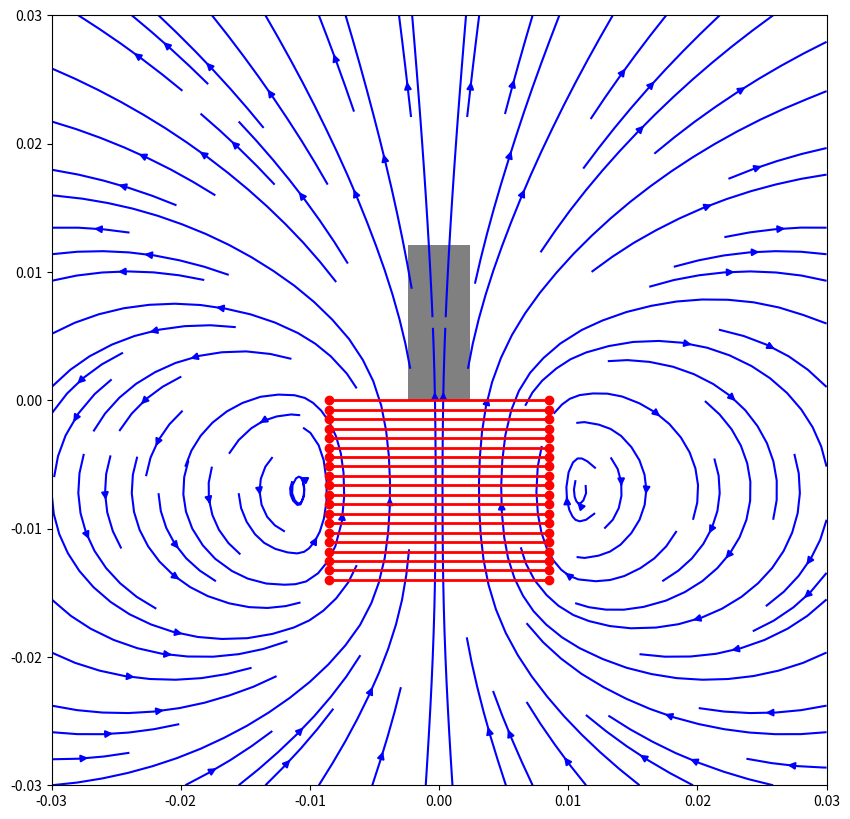
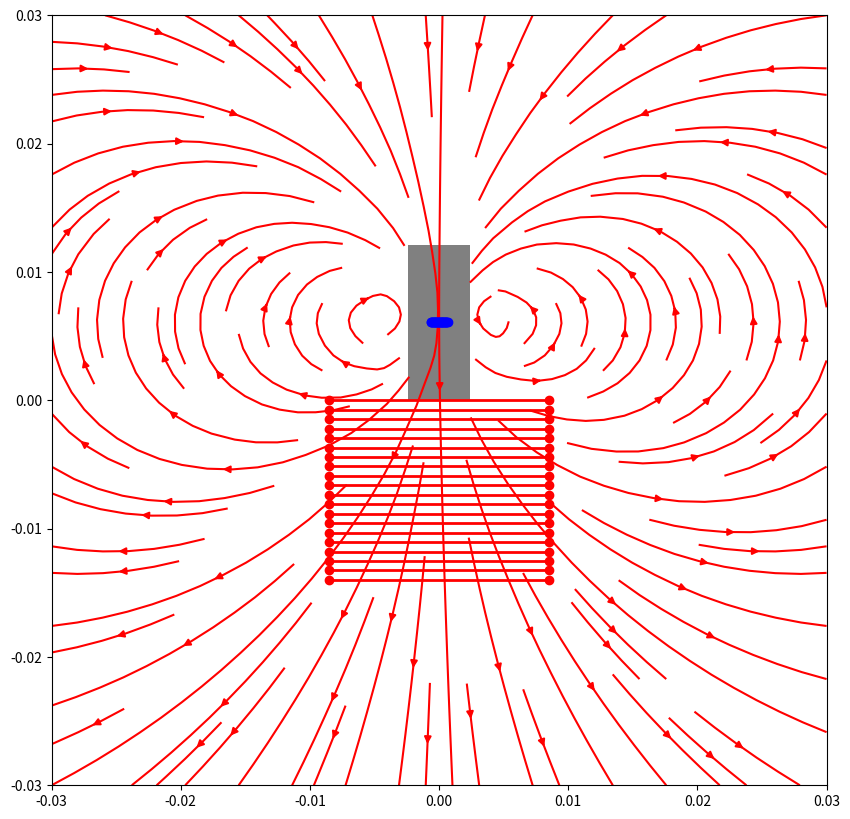
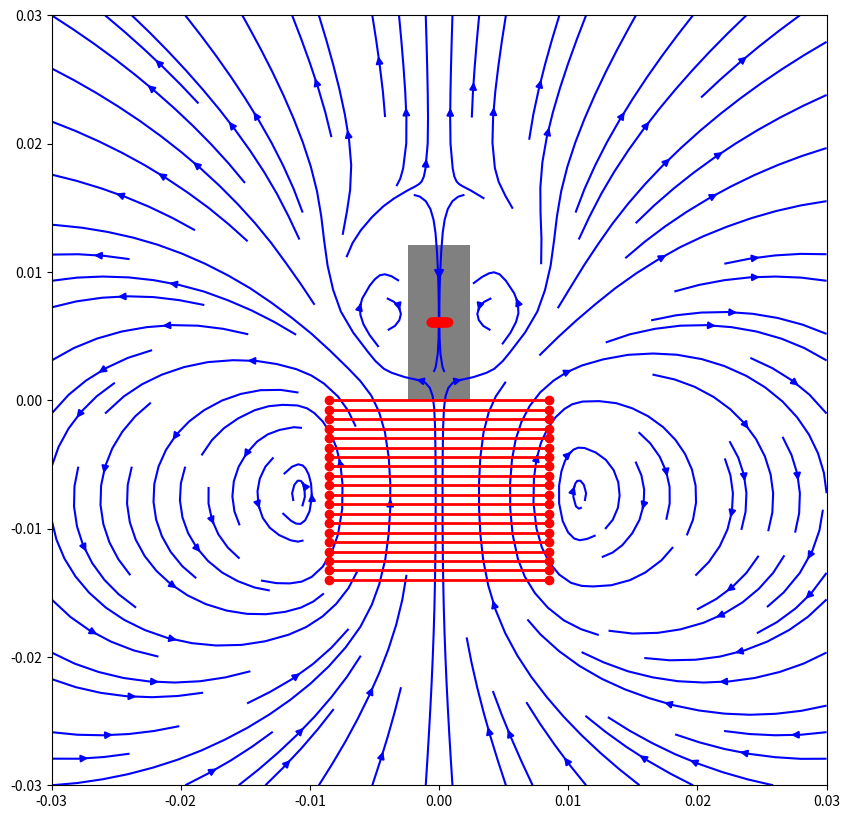
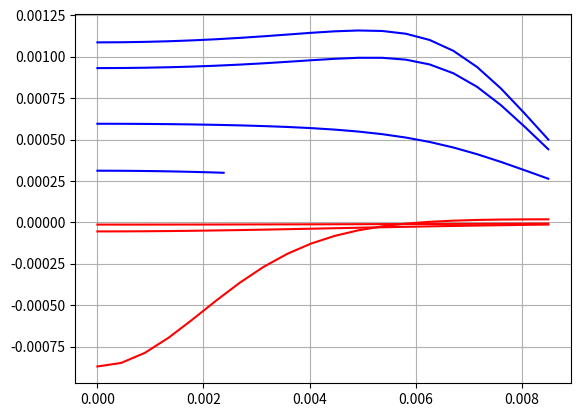
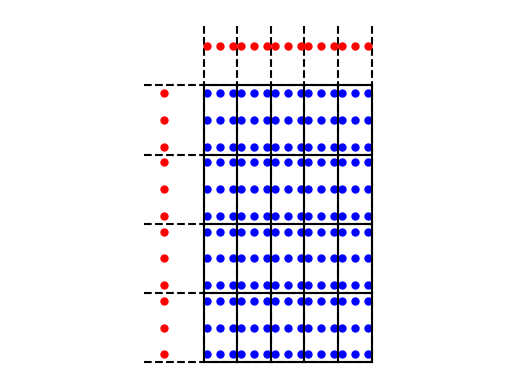

Python code for these plots, in order:
# -------------------------------------------------------------------------
#
# PYTHON for DUMMIES 22-23
# Problème 5
#
# Script de test
#  Vincent Legat
#  Nathan Coppin
#  Nicolas Roisin
#
# Largement inspiré d'un code préliminaire de Nicolas Roisin :-)
# Ou les méthodes numériques pour obtenir la solution du projet P2 !
#
# -------------------------------------------------------------------------
#

from numpy import *
#import numpy as np
from scipy.special import roots_legendre
import matplotlib.pyplot as plt


# ============================================================
# FONCTIONS A MODIFIER [begin]
#
#
# ------------------------------------------------------------------------------------
#
# Calcul des composantes radiales et verticales
# du champ magnétique généré
# par une série de boucles circulaires de courants !
#
#    X,Z : tableaux numpy des coordonnées x,z des points en [m]
#    Rsource : liste des rayons des boucles en [m]
#    Zsource : liste de hauteurs des boucles en [m]
#    Isource : liste des courants des boucles en [A]
#    data : structure contenant les paramètres matériels
#   
#  La fonction renvoie une liste [Bx,Bz] où Bx,Bz sont des tableaux/variables 
#  du même type que X,Z.   Le résultat est exprimé en [Tesla] ou [kg /s2 A]
#

def inductanceMegneticField(X,Z,Rsource,Zsource,Isource,data):
 
# 
# A COMPLETER / MODIFIER
#

    Bx  = zeros(shape(X))
    Bz  = zeros(shape(X))
  
    for j in range(len(Rsource)): # pour chaque boucle
      
        R_boucle = Rsource[j] # nombre
        Z_boucle = Zsource[j] # nombre
        I_boucle = Isource[j] # nombre
      
        Xi = R_boucle*data.Xcircle # liste
        Yi = R_boucle*data.Ycircle # liste
      
        dTheta = (2*pi)/data.nTheta # nombre
        dxi = -dTheta*Yi # liste
        dyi = dTheta*Xi # liste
      
        for i in range(data.nTheta): # pour chaque point de la boucle discrétisée
            Ri_cube = ((X-Xi[i])**2 +Yi[i]**2 +(Z-Z_boucle)**2)**(3/2) # tableau
          
            Bx += I_boucle * (dyi[i]*(Z-Z_boucle))/Ri_cube
            Bz += I_boucle * (-dxi[i]*Yi[i]-dyi[i]*(X-Xi[i]))/Ri_cube
      
    Bx *= 10**(-7)
    Bz *= 10**(-7)
  
# 
# A COMPLETER / MODIFIER
# 
 
    return [Bx,Bz]

# ------------------------------------------------------------------------------------
#
# Calcul des points et points d'intégration
# pour une intégration double de Gauss-Legendre
# afin de calculer les flux du champs magnétique
#
#    X0,Xf : intervalle radial d'intégration
#    Z0,Zf = intervalle vertical de moyenne du flux
#    nX : nombre de sous-intervalles en x
#    nZ : nombre de sous-intervalles en z
#    nGL : nombre de points de Gauss-Legendre par intervalle (en x et en z)
#   
#  La fonction renvoie une liste [X,Z,W] contenant les abscisses et les poids.
#  Ce seront des tableaux unidimensionnels de taille n*nGL*m*nGL
#  Si n ou m sont nuls, on fera une intégration unidimensionnelle en utilisant 
#  X0 ou Z0 et les tableaux auront une taille m*nGL ou n*nGL respectivement
#


def inductanceGaussLegendre(X0,Xf,Z0,Zf,n,m,nGaussLegendre):
 
# 
# A COMPLETER / MODIFIER
#
 
    xi,we = roots_legendre(nGaussLegendre)
    
    if n == 0:
        X_uni = array([X0])
        WX = 1.0
    else:
        hx = (Xf-X0)/n
        X_uni = zeros(n*nGaussLegendre)
        
        for i in range(n):
            X1 = X0 + i*hx ; X2 = X0 + (i+1)*hx
            X_uni[i*nGaussLegendre : (i+1)*nGaussLegendre] = ((X2-X1)/2)*xi + (X1+X2)/2
            
        WX = array(list(we)*n)
        WX = WX * X_uni * pi * hx
    
    
    if m == 0:
        Z_uni = array([Z0])
        WZ = 1.0
    else:
        hz = (Zf-Z0)/m
        Z_uni = zeros(m*nGaussLegendre)
        
        for j in range(m):
            Z1 = Z0 + j*hz ; Z2 = Z0 + (j+1)*hz
            Z_uni[j*nGaussLegendre : (j+1)*nGaussLegendre] = ((Z2-Z1)/2)*xi + (Z1+Z2)/2
        
        WZ = array(list(we)*m)/(2*m)
    

    W = outer(WZ, WX); W = W.flatten()
    
    X, Z = meshgrid(X_uni, Z_uni, indexing="xy"); X = X.flatten(); Z = Z.flatten()

# 
# A COMPLETER / MODIFIER
#
  
    return [X,Z,W]


def brouillon_inductanceGaussLegendre(X0,Xf,Z0,Zf,n,m,nGaussLegendre):
 
# 
# A COMPLETER / MODIFIER
#
 
    xi,we = roots_legendre(nGaussLegendre)  
  
    size = max(n*nGaussLegendre,1)*max(m*nGaussLegendre,1)
    X = X0 * ones(size)
    Z = Z0 * ones(size)
    W = ones(size)
    
    hx = (Xf-X0)/max(n, 1)
    hz = (Zf-Z0)/max(m, 1)
    
    X_uni = zeros(max(n*nGaussLegendre,1))
    Z_uni = zeros(max(m*nGaussLegendre,1))
    
    for i in range(n):
        X1 = X0 + i*hx ; X2 = X0 + (i+1)*hx
        X_uni[i*nGaussLegendre : (i+1)*nGaussLegendre] = ((X2-X1)/2)*xi + (X1+X2)/2
        
    for j in range(m):
        Z1 = Z0 + j*hz ; Z2 = Z0 + (j+1)*hz
        Z_uni[j*nGaussLegendre : (j+1)*nGaussLegendre] = ((Z2-Z1)/2)*xi + (Z1+Z2)/2
    
    if n == 0 and m == 0:
        return [[X0],[Z0],[1]]
    
    if n == 0:
        Z = Z_uni
        W = concatenate(tuple([we for i in range(m)]))/(2*m) # à modifier
        return [X,Z,W]
    
    if m == 0:
        X = X_uni
        W = concatenate(tuple([we for i in range(n)])) # à modifier
        W = W * X*hx*pi
        return [X,Z,W]
    
    W_x = concatenate(tuple([we for i in range(n)]))
    W_z = concatenate(tuple([we for i in range(m)]))
                      
    W_matrice = zeros((m*nGaussLegendre, n*nGaussLegendre))
    for i in range(n*nGaussLegendre):
        for j in range(m*nGaussLegendre):
            W_matrice[j, i] = X_uni[i]*W_x[i]*W_z[j]
    W_matrice = W_matrice * pi*hx/(2*m)
    """W = W_z@W_x.T
    W = W * X_uni"""
    W = W_matrice.flatten()
    
    Z = concatenate(tuple([ [Z_uni[i] for j in range(n*nGaussLegendre)] for i in range(m*nGaussLegendre)]))
    X = concatenate(tuple([X_uni for i in range(m*nGaussLegendre)]))
  
 
# 
# A COMPLETER / MODIFIER
#
  
    return [X,Z,W]

#
# FONCTIONS A MODIFIER [end]
# ============================================================
#
#
# ------------------------------------------------------------------------------------
#
# Classe du projet P2 
# Un détecteur de métal...
#


class MetalDetectorProject:
  mu0     = 4e-7*pi          # permeabilité du vide en [H/m] 
  muR     = 1-6.4e-6 #1.00022          # permeabilité relative de l'aluminium

  Rplate  = 0.238e-2 #2.425e-2/2           # rayon de la plaque [m]
  Hplate  = 2.425e-2/2 #0.238e-2          # épaisseur de la plaque [m]
  Zplate  = Hplate/2 #0.5e-2           # position verticale de la plaque [m]
                         
  Rcoil   = 1.7e-2/2          # rayon de la bobine [m]
  Hcoil   = 1.4e-2           # épaisseur de la bobine [m]
  Zcoil   = -0.5e-2          # position verticale de la bobine [m]
  nSpires = 200              # nombre de spires
  I       = 0.1              # courant dans la bobine [A]
  f       = 200000             # fréquence du courant [kHz]
    
  nZcoil  = 20               # discrétisation vertical de la bobine
  nTheta  = 8                # discrétisation du cercle
  Theta   = linspace(0,2*pi,nTheta+1)[:-1] + pi / nTheta
  Xcircle = cos(Theta)
  Ycircle = sin(Theta)
  
  def streamPlot(self,X,Z,Bx,Bz,colorStream,colorIplate):  
    plt.streamplot(X,Z,Bx,Bz,density=1.0,linewidth=None,color=colorStream)
    x = array([-self.Rcoil,self.Rcoil])
    z = repeat([linspace(0,-self.Hcoil,self.nZcoil)],2,axis=0)
    plt.plot(x,z,"o-r",linewidth=2)
    r = self.Rplate; h = self.Hplate/2
    x = array([-r, r, r,-r,-r])
    z = array([-h,-h, h, h,-h]) + self.Zplate
    plt.fill(x,z,facecolor='gray')
    plt.xlim((-0.03,0.03)); plt.ylim((-0.03,0.03))
    x = linspace(-r+h/2,r-h/2,30)
    z = self.Zplate * ones_like(x)
    plt.plot(x,z,'or',color=colorIplate)

def main():
  
# ------------------------------------------------------------------------------------ 
#
# Script de test
#
#
# -0- Initialisation du projet
#
# ------------------------------------------------------------------------------------

  p = MetalDetectorProject() 

# ------------------------------------------------------------------------------------
#
# -1- Calcul de l'inductance, inductance mutuelle, inductance induite
#     et inductance effective pour Mr. Oestges !
#
# ------------------------------------------------------------------------------------
  
  Zcoil = -linspace(0,p.Hcoil,p.nZcoil)
  Rcoil = p.Rcoil * ones_like(Zcoil)
  Icoil = p.I     * ones_like(Zcoil) * p.nSpires / p.nZcoil  

   
# 
# -1.1- Flux dans la bobine du champs induit par la bobine
#

  nX = 10; nZ = 5; nGL = 2
  X,Z,W = inductanceGaussLegendre(0,p.Rcoil,0,-p.Hcoil,nX,nZ,nGL)
  Bz    = inductanceMegneticField(X,Z,Rcoil,Zcoil,Icoil,p)[1]
  flux  = W @ Bz
  L     = p.nSpires * (flux/p.I)
  print("Flux across bobine         = %14.7e [Tesla m2]" % flux)
  print("Inductance                 = %14.7e [Henry]" % L)
  
# 
# -1.2- Flux dans la plaque du champs induit par la bobine
#
 
  nX = 20; nZ = 0; nGL = 1
  X,Z,W = inductanceGaussLegendre(0,p.Rplate,p.Zplate,0,nX,nZ,nGL)
  Bz    = inductanceMegneticField(X,Z,Rcoil,Zcoil,Icoil,p)[1]
  flux  = W @ Bz
  M     = p.nSpires * (flux/p.I)
  print("Flux across plate          = %14.7e [Tesla m2]" % flux)
  print("Mutual inductance          = %14.7e [Henry]" % M)

# 
# -1.3- Courants de Foucault 
#
   
  Iplate = -(p.Hplate) / (pi * p.mu0 * p.muR * X[1:]**2)
  for i in range(nX-1):
    Iplate[i] *= (W[0:i+2] @ Bz[0:i+2])  
    
  Rplate = X[1:]
  Zplate = p.Zplate * ones_like(Iplate)
   
# 
# -1.4- Flux dans la bobine du champs induit par les courants de la plaque métallique 
#

  nX = 10; nZ = 5; nGL = 2
  X,Z,W = inductanceGaussLegendre(0,p.Rcoil,0,-p.Hcoil,nX,nZ,nGL)
  Bz    = inductanceMegneticField(X,Z,Rplate,Zplate,Iplate,p)[1]
  flux  = W @ Bz
  Linduced = p.nSpires * (flux/p.I)
  print("Induced flux across bobine = %14.7e [Tesla m2]" % flux)
  print("Induced inductance         = %14.7e [Henry]" % Linduced)
  print("Effective inductance       = %14.7e [Henry]" % (L + Linduced))

# ------------------------------------------------------------------------------------
#
# -2- Représentation des champs magnétiques
#
# ------------------------------------------------------------------------------------

  plt.rcParams['toolbar'] = 'None'
   
  n = 20
  X,Z = meshgrid(linspace(-0.03,0.03,n),linspace(-0.03,0.03,n))
  Bcoilx,Bcoilz = inductanceMegneticField(X,Z,Rcoil,Zcoil,Icoil,p)    
  Bplatex,Bplatez = inductanceMegneticField(X,Z,Rplate,Zplate,Iplate,p)    
 
  plt.figure("A metal finder :-)",figsize=(10, 10))
  p.streamPlot(X,Z,Bcoilx,Bcoilz,'blue','gray')
  #plt.savefig("champ bobine.pdf")
  #plt.title('Electromagnetic field generated by the coil')
  
  plt.figure("Magnetic field from eddy currents..",figsize=(10, 10))
  p.streamPlot(X,Z,Bplatex,Bplatez,'red','blue')
  #plt.savefig("champ plaque.pdf")
  #plt.title('Electromagnetic field induced by the eddy currents of the plate')
 
  plt.figure("Both fields...",figsize=(10, 10))
  p.streamPlot(X,Z,Bcoilx+Bplatex,Bcoilz+Bplatez,'blue','red')
  #plt.savefig("champs superposés.pdf")
  #plt.title('The two superposed fields')
 
# ------------------------------------------------------------------------------------
#
# -3- Bz dans la bobine et la plaque
#
# ------------------------------------------------------------------------------------

  plt.figure("Champ magnétique : Bz dans la bobine et la plaque") 
  
  n = 20

  X = linspace(0,p.Rplate,n) 
  Z = p.Zplate * ones_like(X)
  Bz = inductanceMegneticField(X,Z,Rcoil,Zcoil,Icoil,p)[1]
  plt.plot(X,Bz,'-b')
  
  X = linspace(0,p.Rcoil,n) 
  Z = p.Zcoil * ones_like(X)
  Bz = inductanceMegneticField(X,Z,Rcoil,Zcoil,Icoil,p)[1]
  plt.plot(X,Bz,'-b')
  Bz = inductanceMegneticField(X,Z,Rplate,Zplate,Iplate,p)[1]
  plt.plot(X,Bz,'-r')
  
  Z = (p.Zcoil - p.Hcoil/2) * ones_like(X)
  Bz = inductanceMegneticField(X,Z,Rcoil,Zcoil,Icoil,p)[1]
  plt.plot(X,Bz,'-b')
  Bz = inductanceMegneticField(X,Z,Rplate,Zplate,Iplate,p)[1]
  plt.plot(X,Bz,'-r')

  Z = (p.Zcoil + p.Hcoil/2) * ones_like(X)
  Bz = inductanceMegneticField(X,Z,Rcoil,Zcoil,Icoil,p)[1]
  plt.plot(X,Bz,'-b')
  Bz = inductanceMegneticField(X,Z,Rplate,Zplate,Iplate,p)[1]
  plt.plot(X,Bz,'-r')
  plt.grid()
  
  
# ------------------------------------------------------------------------------------
#
# -4- Points d'intégration !
#
# ------------------------------------------------------------------------------------

  
  plt.figure("Integration nodes")
  
  nX = 5; nZ = 4; nGL = 3
  
  X,Z,W = inductanceGaussLegendre(0,p.Rcoil,0,-p.Hcoil,nX,nZ,nGL) 
  plt.plot(X,Z,'ob',markersize=5)
  
  x = array([0,p.Rcoil])
  z = repeat([linspace(0,-p.Hcoil,nZ+1)],2,axis=0)
  plt.plot(x,z,'-k')
  x = array([-0.003,p.Rcoil])
  z = repeat([linspace(0,-p.Hcoil,nZ+1)],2,axis=0)
  plt.plot(x,z,'--k')  
  z = array([0,-p.Hcoil])
  x = repeat([linspace(0,p.Rcoil,nX+1)],2,axis=0)
  plt.plot(x,z,'-k')
  z = array([0.003,-p.Hcoil])
  x = repeat([linspace(0,p.Rcoil,nX+1)],2,axis=0)
  plt.plot(x,z,'--k')

  X,Z,W = inductanceGaussLegendre(0,p.Rcoil,0.002,0.002,nX,0,nGL)
  plt.plot(X,Z,'or',markersize=5)
  X,Z,W = inductanceGaussLegendre(-0.002,-0.002,0,-p.Hcoil,0,nZ,nGL)
  plt.plot(X,Z,'or',markersize=5)
   
  plt.axis('equal')
  plt.axis('off')
  plt.show()


main()